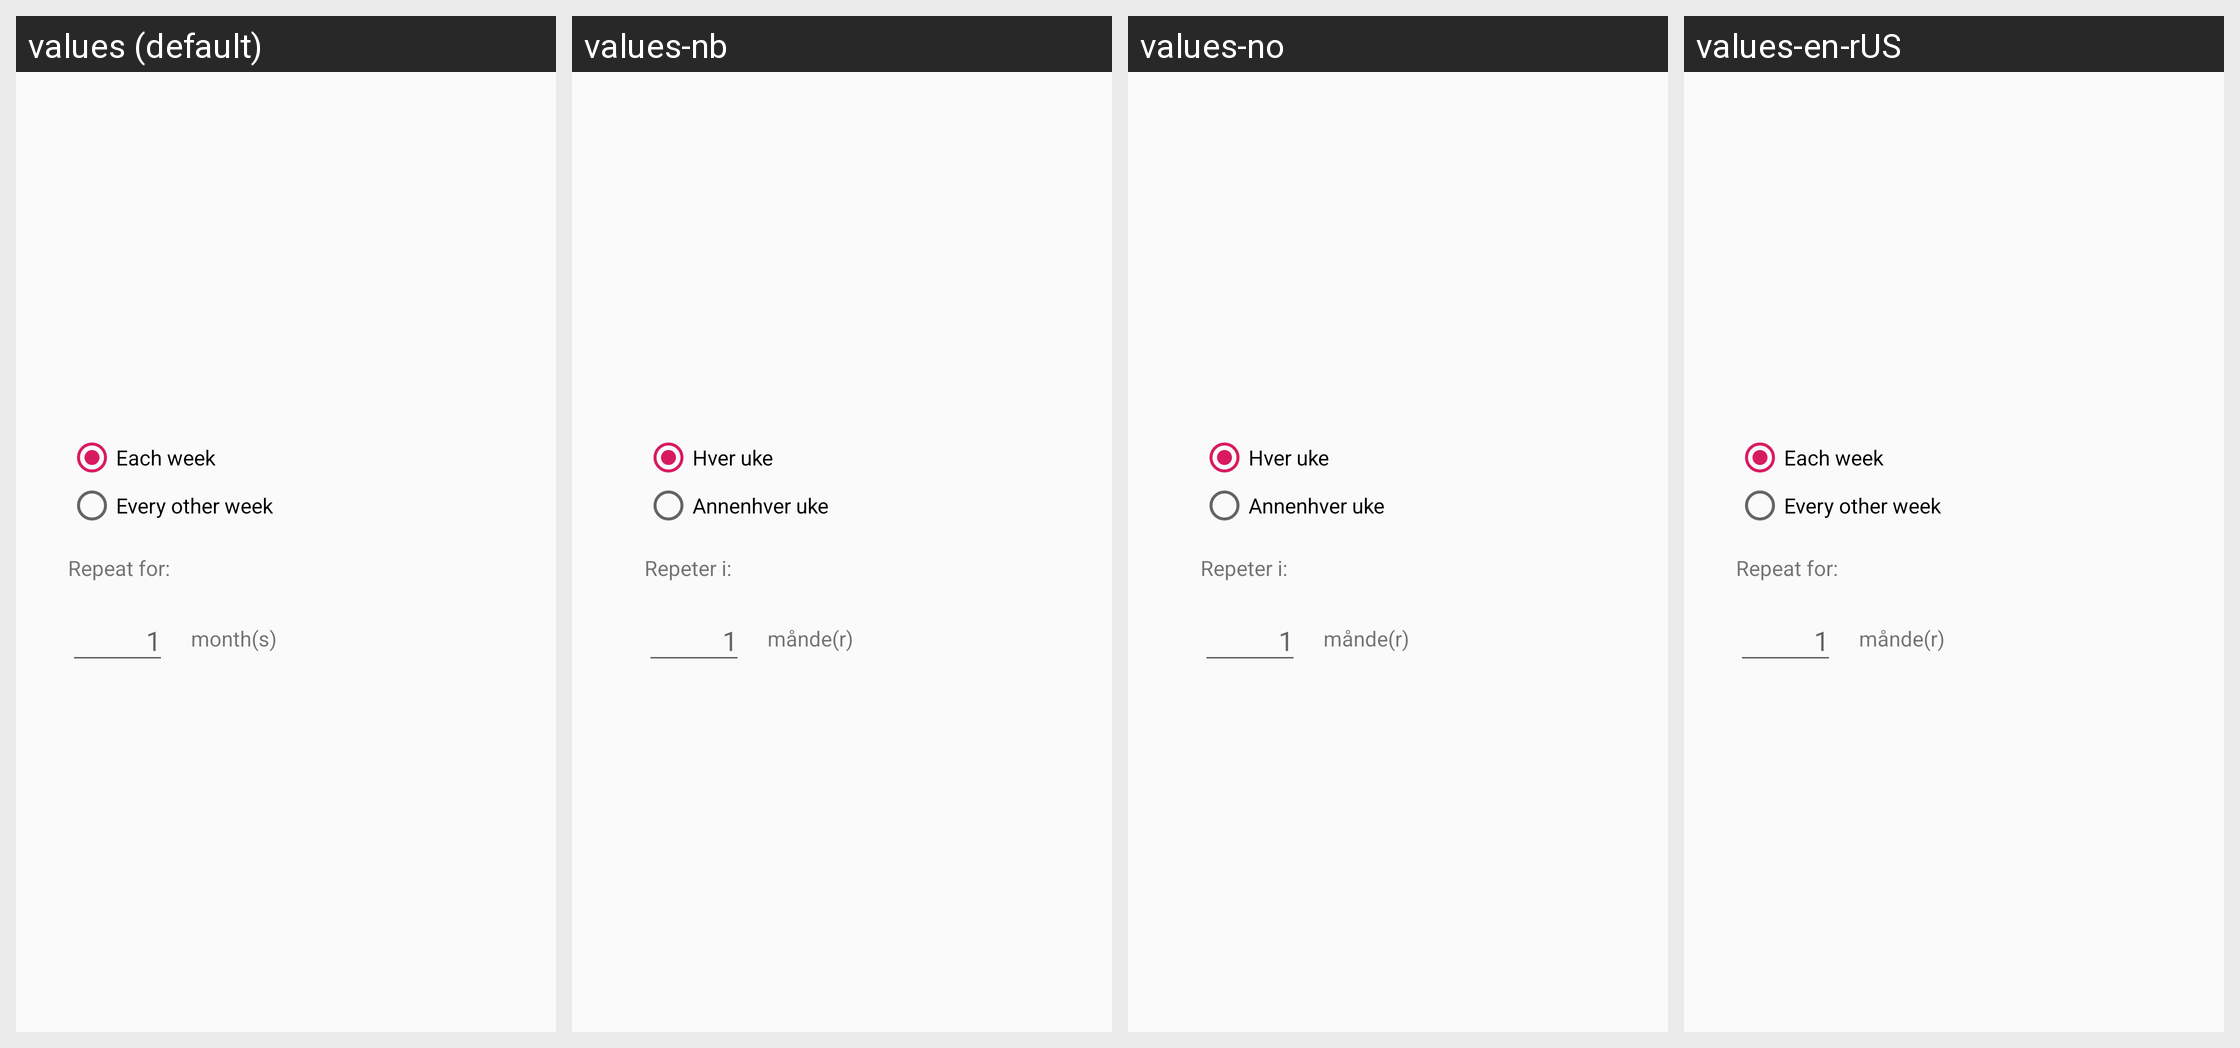

Here is an Android app screen in its default locale and in the app's own translations. Write out the translated-string differences for the strings that appear on this screen.
Android screen res/layout/repeat_dialog.xml rendered under 4 locales, left to right: values (default), values-nb, values-no, values-en-rUS. Device: Nexus 5 (rendered at 1080×1920; each locale shown at half size, 540×960, under a caption strip naming it); theme AppTheme.
Other locales in the repository, not shown: values-nn, values-no-rNO.
Strings drawn on this screen, with the default value and each locale's value (text and hints the layout hard-codes, and strings that could not be matched under every locale, appear in the picture but are not listed):

each_week
  values: Each week
  values-nb: Hver uke
  values-no: Hver uke
  values-en-rUS: Each week

every_other_week
  values: Every other week
  values-nb: Annenhver uke
  values-no: Annenhver uke
  values-en-rUS: Every other week

repeat_for
  values: Repeat for:
  values-nb: Repeter i:
  values-no: Repeter i:
  values-en-rUS: Repeat for:

months_repeat
  values: month(s)
  values-nb: månde(r)
  values-no: månde(r)
  values-en-rUS: månde(r)
